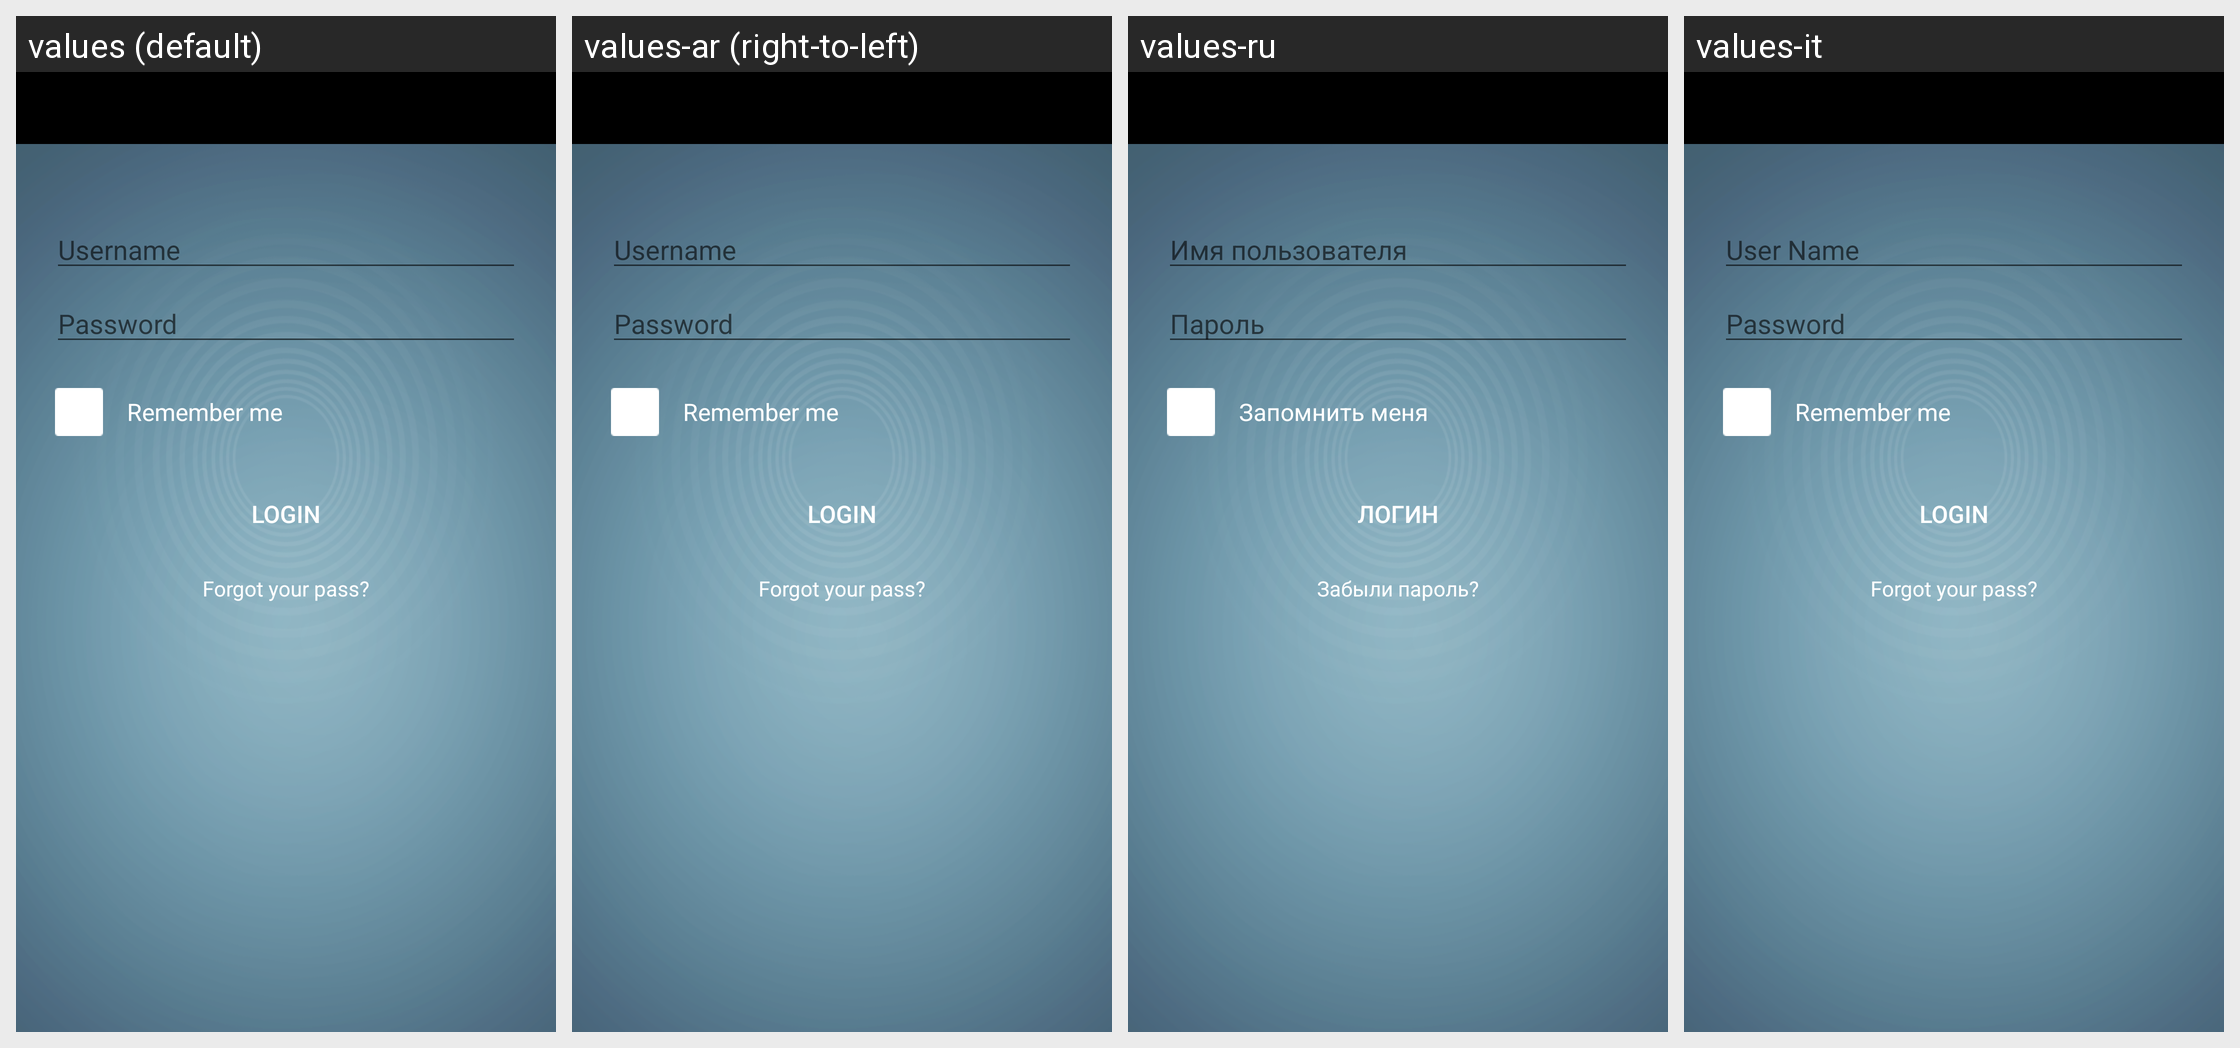

Here is an Android app screen in its default locale and in the app's own translations. Write out the translated-string differences for the strings that appear on this screen.
Android screen res/layout/login_with_email_layout.xml rendered under 4 locales, left to right: values (default), values-ar (right-to-left), values-ru, values-it. Device: Nexus 5 (rendered at 1080×1920; each locale shown at half size, 540×960, under a caption strip naming it); theme Theme.MaterialComponents.DayNight.NoActionBar.
Other locales in the repository, not shown: values-cs, values-de, values-es, values-fi, values-fr, values-he, values-ja, values-ko, values-nl, values-pl, values-pt, values-pt-rBR, values-ro, values-zh.
Strings drawn on this screen, with the default value and each locale's value (text and hints the layout hard-codes, and strings that could not be matched under every locale, appear in the picture but are not listed):

login
  values: Login
  values-ar: Login  [not translated; the default value is used]
  values-ru: Логин
  values-it: Login  [not translated; the default value is used]

username
  values: Username
  values-ar: Username  [not translated; the default value is used]
  values-ru: Имя пользователя
  values-it: User Name

password
  values: Password
  values-ar: Password  [not translated; the default value is used]
  values-ru: Пароль
  values-it: Password  [not translated; the default value is used]

remember_me
  values: Remember me
  values-ar: Remember me  [not translated; the default value is used]
  values-ru: Запомнить меня
  values-it: Remember me  [not translated; the default value is used]

forgot_pass
  values: Forgot your pass?
  values-ar: Forgot your pass?  [not translated; the default value is used]
  values-ru: Забыли пароль?
  values-it: Forgot your pass?  [not translated; the default value is used]
